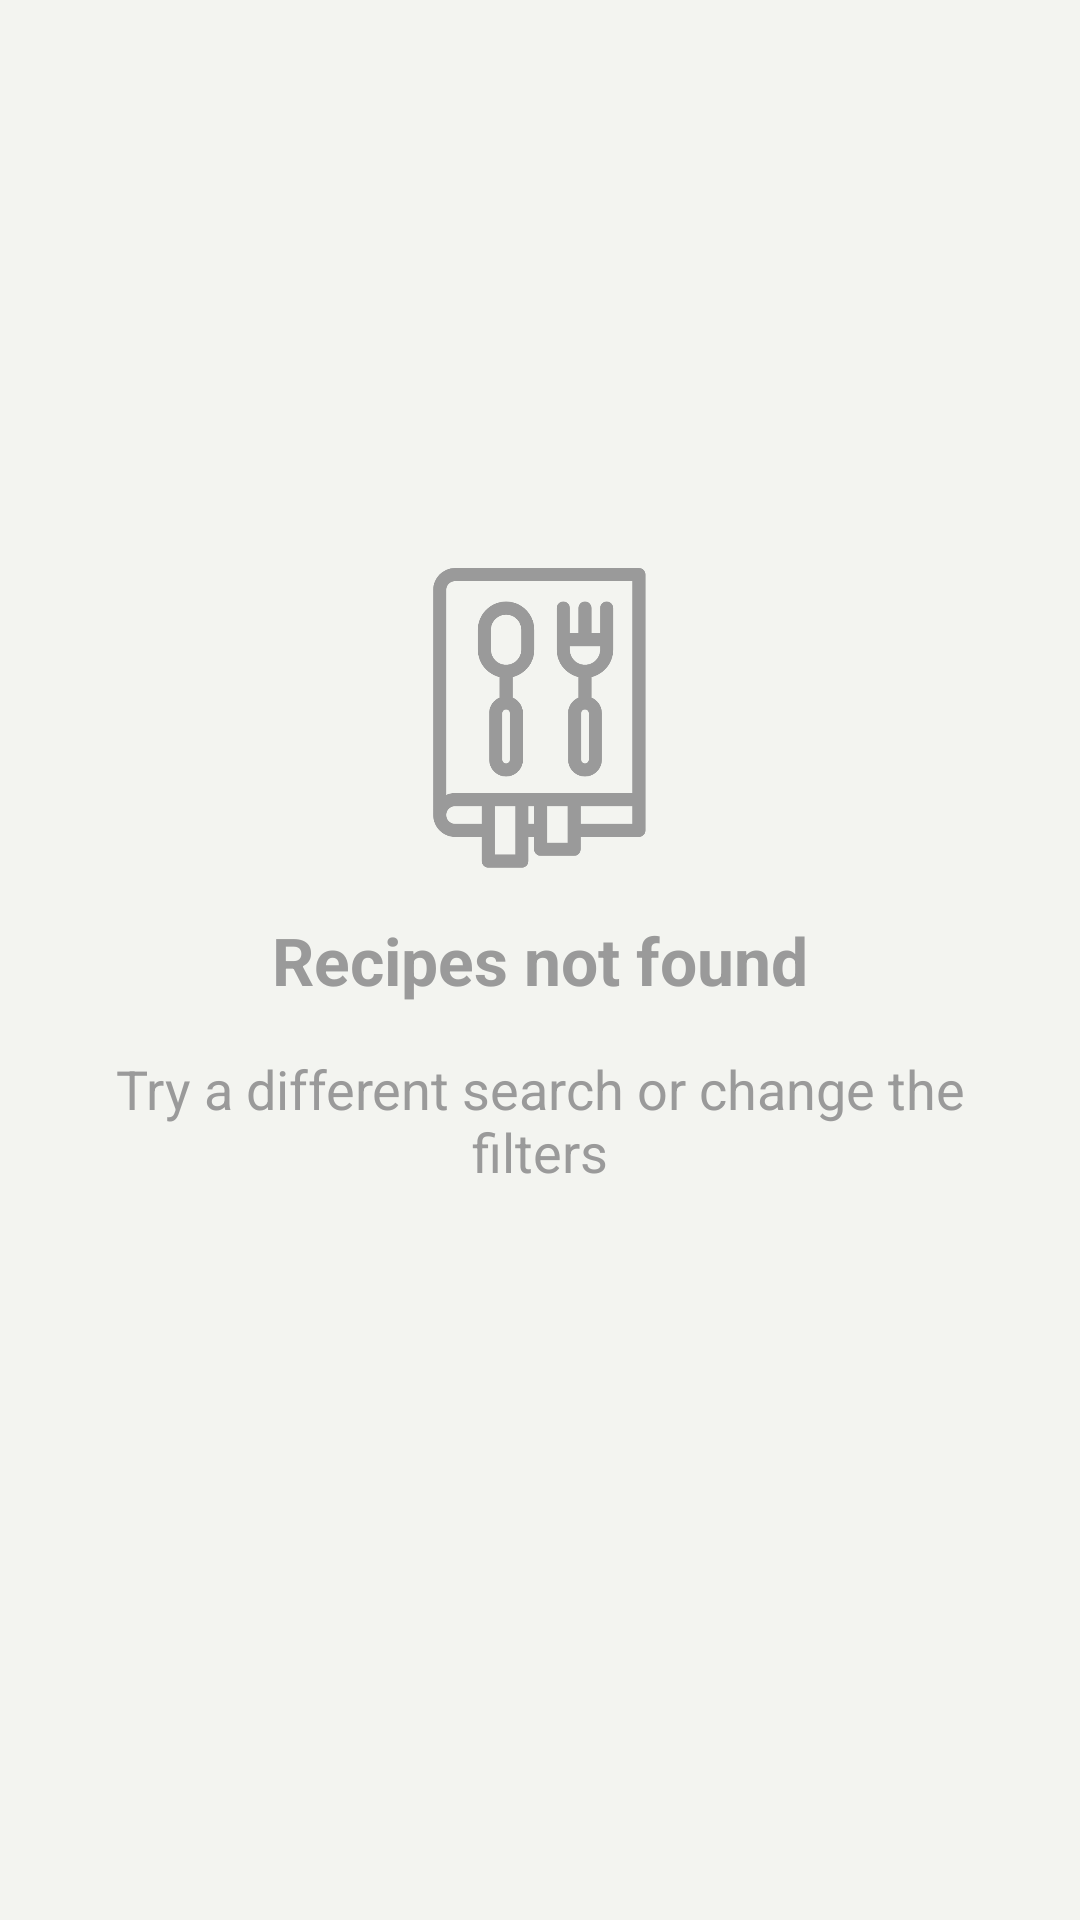

Write the Android layout XML for this screen, with the resource values it uses.
<!-- AndroidManifest.xml: application theme AppTheme -->
<!-- res/layout/layout_empty_recipes.xml -->
<?xml version="1.0" encoding="utf-8"?>
<RelativeLayout
    xmlns:android="http://schemas.android.com/apk/res/android"
    android:layout_width="match_parent"
    android:layout_height="match_parent"
    android:background="@color/lime">

    <ImageView
        android:id="@+id/emptyLogoView"
        android:layout_width="wrap_content"
        android:layout_height="wrap_content"
        android:layout_above="@+id/emptyTitleView"
        android:layout_centerHorizontal="true"
        android:src="@drawable/ic_empty_recipes"/>

    <TextView
        android:id="@+id/emptyTitleView"
        style="@style/EmptyViewTitleStyle"
        android:layout_width="match_parent"
        android:layout_height="wrap_content"
        android:layout_centerInParent="true"
        android:layout_marginTop="@dimen/normal_margin"
        android:gravity="center"
        android:text="@string/empty_recipes_title" />

    <TextView
        android:id="@+id/emptySubtitleView"
        style="@style/EmptyViewSubtitleStyle"
        android:layout_width="match_parent"
        android:layout_height="wrap_content"
        android:layout_below="@+id/emptyTitleView"
        android:gravity="center"
        android:padding="@dimen/normal_padding"
        android:text="@string/empty_recipes_subtitle" />

</RelativeLayout>
<!-- resources referenced by this layout -->
<resources>
  <color name="lime">#F3F4F0</color>
  <dimen name="normal_margin">16dp</dimen>
  <dimen name="normal_padding">16dp</dimen>
  <!-- drawable ic_empty_recipes: vector/xml drawable (drawable, 3480 chars, omitted) -->
  <string name="empty_recipes_subtitle">Try a different search or change the filters</string>
  <string name="empty_recipes_title">Recipes not found</string>
  <style name="EmptyViewSubtitleStyle">
          <item name="android:textColor">@color/ash</item>
          <item name="android:textSize">18sp</item>
      </style>
  <style name="EmptyViewTitleStyle">
          <item name="android:textColor">@color/ash</item>
          <item name="android:textSize">22sp</item>
          <item name="android:textStyle">bold</item>
      </style>
  <style name="AppTheme" parent="Theme.AppCompat.Light.DarkActionBar">
          <item name="colorPrimary">@color/colorPrimary</item>
          <item name="colorPrimaryDark">@color/colorPrimaryDark</item>
          <item name="colorAccent">@color/colorAccent</item>
      </style>
  <color name="ash">#9A9A9A</color>
  <color name="colorPrimary">@color/tomato</color>
  <color name="colorPrimaryDark">@color/strawberry</color>
  <color name="colorAccent">@color/amber</color>
  <color name="tomato">#F44336</color>
  <color name="strawberry">#D03D32</color>
  <color name="amber">#FFc107</color>
</resources>
